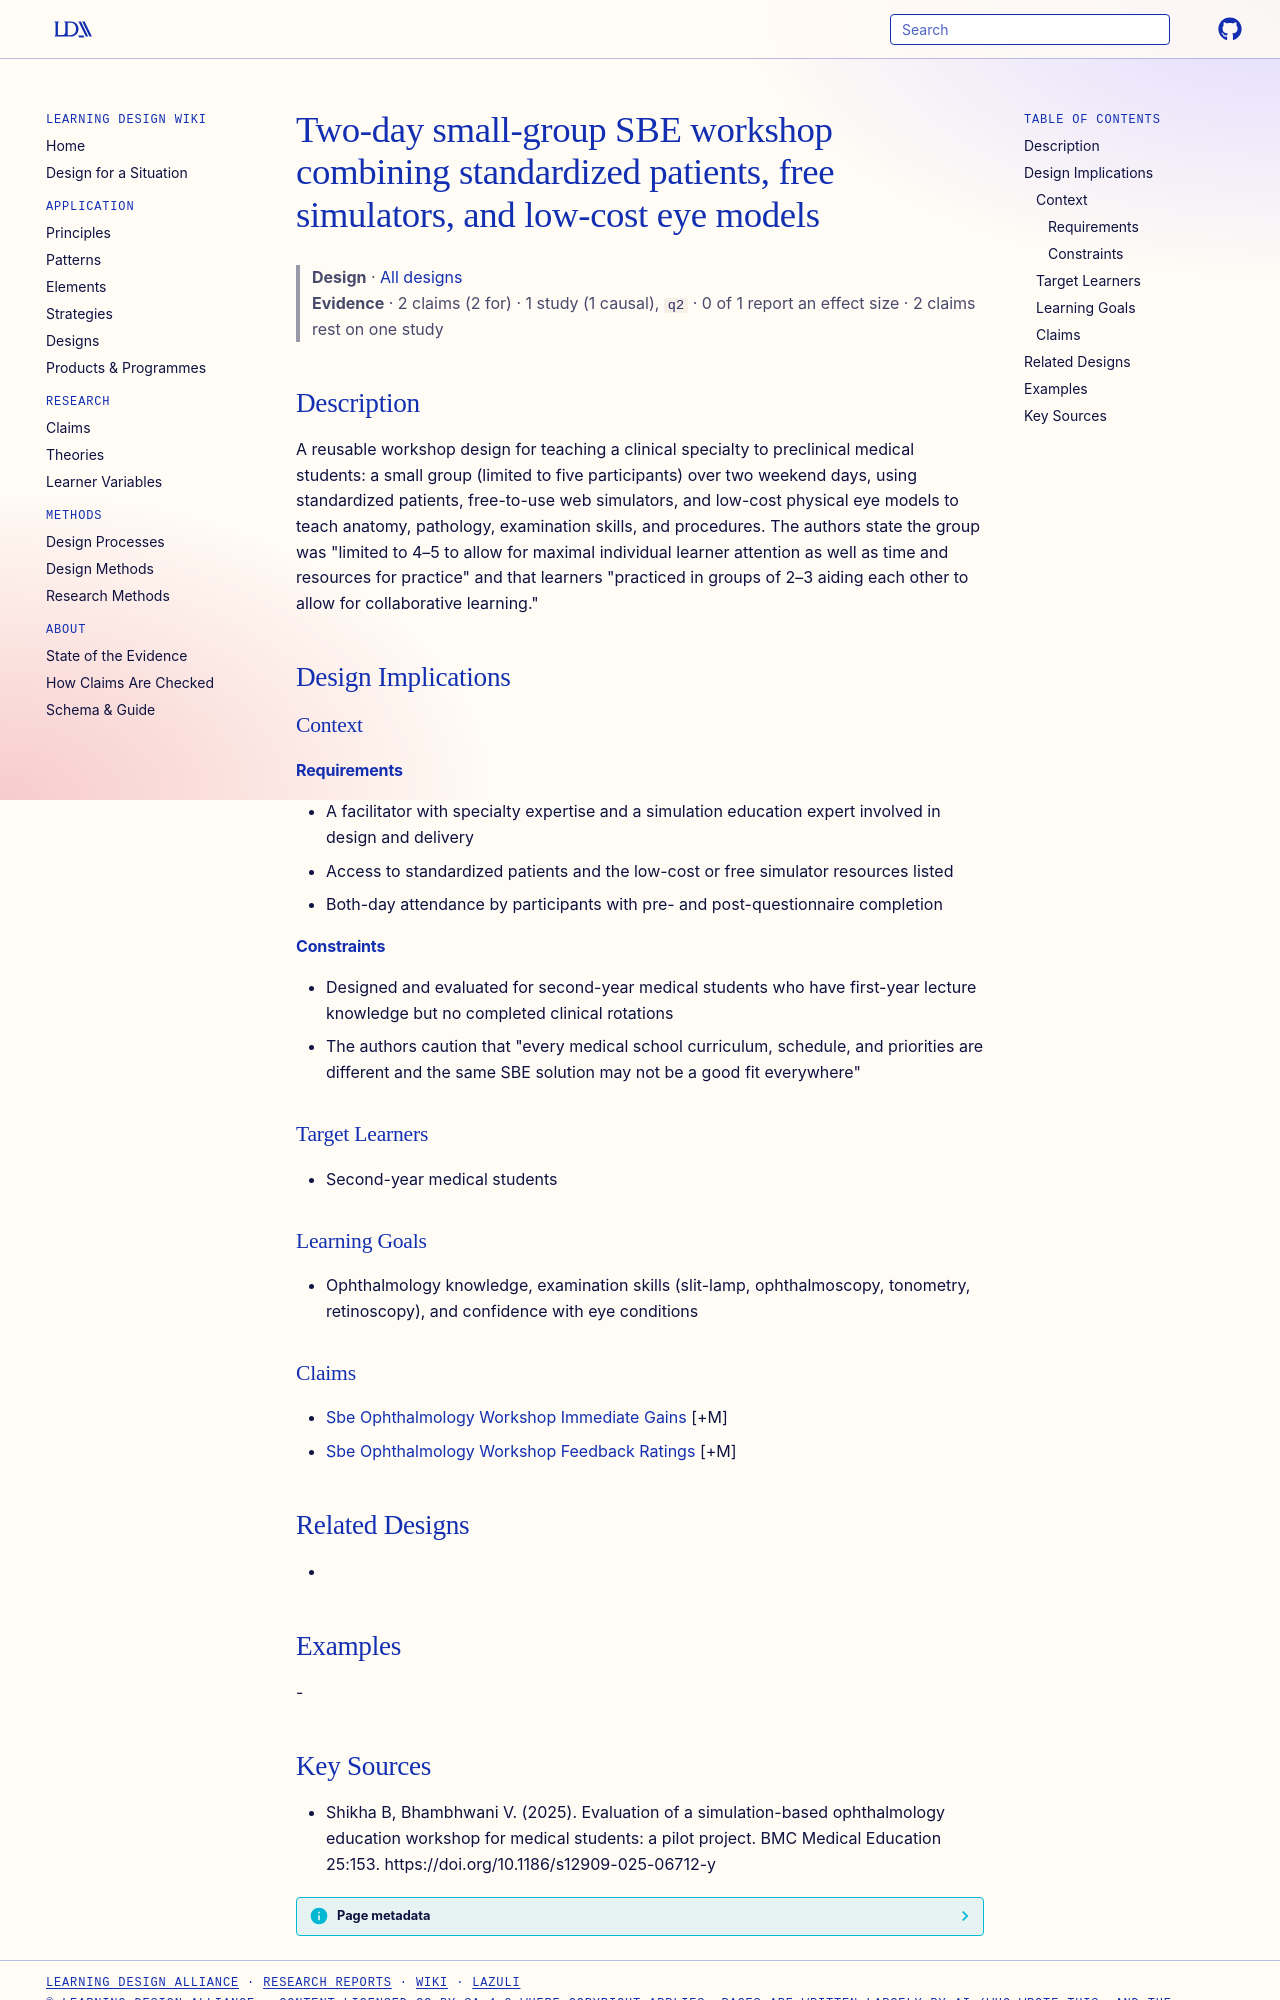

repository: Learning-Design-Alliance/learning-wiki · page: designs/small-group-two-day-sbe-workshop-pattern/index.html · generator: mkdocs

---
type: design
id: small-group-two-day-sbe-workshop-pattern
title: Two-day small-group SBE workshop combining standardized patients, free simulators, and low-cost eye models
description: "A reusable workshop design for teaching a clinical specialty to preclinical medical students: a small group (limited to five participants) over two weekend days, using standardized patients, free-to-use web simulators..."
status: review
generated:
  by: "process:settle-candidates"
  at: 2026-11-07
sources:
  - id: shikha-b-2025
    resource: "https://doi.org/10.1186/s12909-025-06712-y"
    title: "Shikha B, Bhambhwani V. (2025). Evaluation of a simulation-based ophthalmology education workshop for medical students: a pilot project. BMC Medical Education 25:153. https://doi.org/10.1186/s12909-025-06712-y"
    author: Shikha B, Bhambhwani V
---

# Two-day small-group SBE workshop combining standardized patients, free simulators, and low-cost eye models

> **Design** · [All designs](index.md)
> **Evidence** · 2 claims (2 for) · 1 study (1 causal), `q2` · 0 of 1 report an effect size · 2 claims rest on one study

## Description
A reusable workshop design for teaching a clinical specialty to preclinical medical students: a small group (limited to five participants) over two weekend days, using standardized patients, free-to-use web simulators, and low-cost physical eye models to teach anatomy, pathology, examination skills, and procedures. The authors state the group was "limited to 4–5 to allow for maximal individual learner attention as well as time and resources for practice" and that learners "practiced in groups of 2–3 aiding each other to allow for collaborative learning."

## Design Implications

### Context
#### Requirements
- A facilitator with specialty expertise and a simulation education expert involved in design and delivery
- Access to standardized patients and the low-cost or free simulator resources listed
- Both-day attendance by participants with pre- and post-questionnaire completion
#### Constraints
- Designed and evaluated for second-year medical students who have first-year lecture knowledge but no completed clinical rotations
- The authors caution that "every medical school curriculum, schedule, and priorities are different and the same SBE solution may not be a good fit everywhere"

### Target Learners
- Second-year medical students

### Learning Goals
- Ophthalmology knowledge, examination skills (slit-lamp, ophthalmoscopy, tonometry, retinoscopy), and confidence with eye conditions

### Claims
- [Sbe Ophthalmology Workshop Immediate Gains](../claims/sbe-ophthalmology-workshop-immediate-gains.md) [+M]
- [Sbe Ophthalmology Workshop Feedback Ratings](../claims/sbe-ophthalmology-workshop-feedback-ratings.md) [+M]

## Related Designs
- 

## Examples
-
